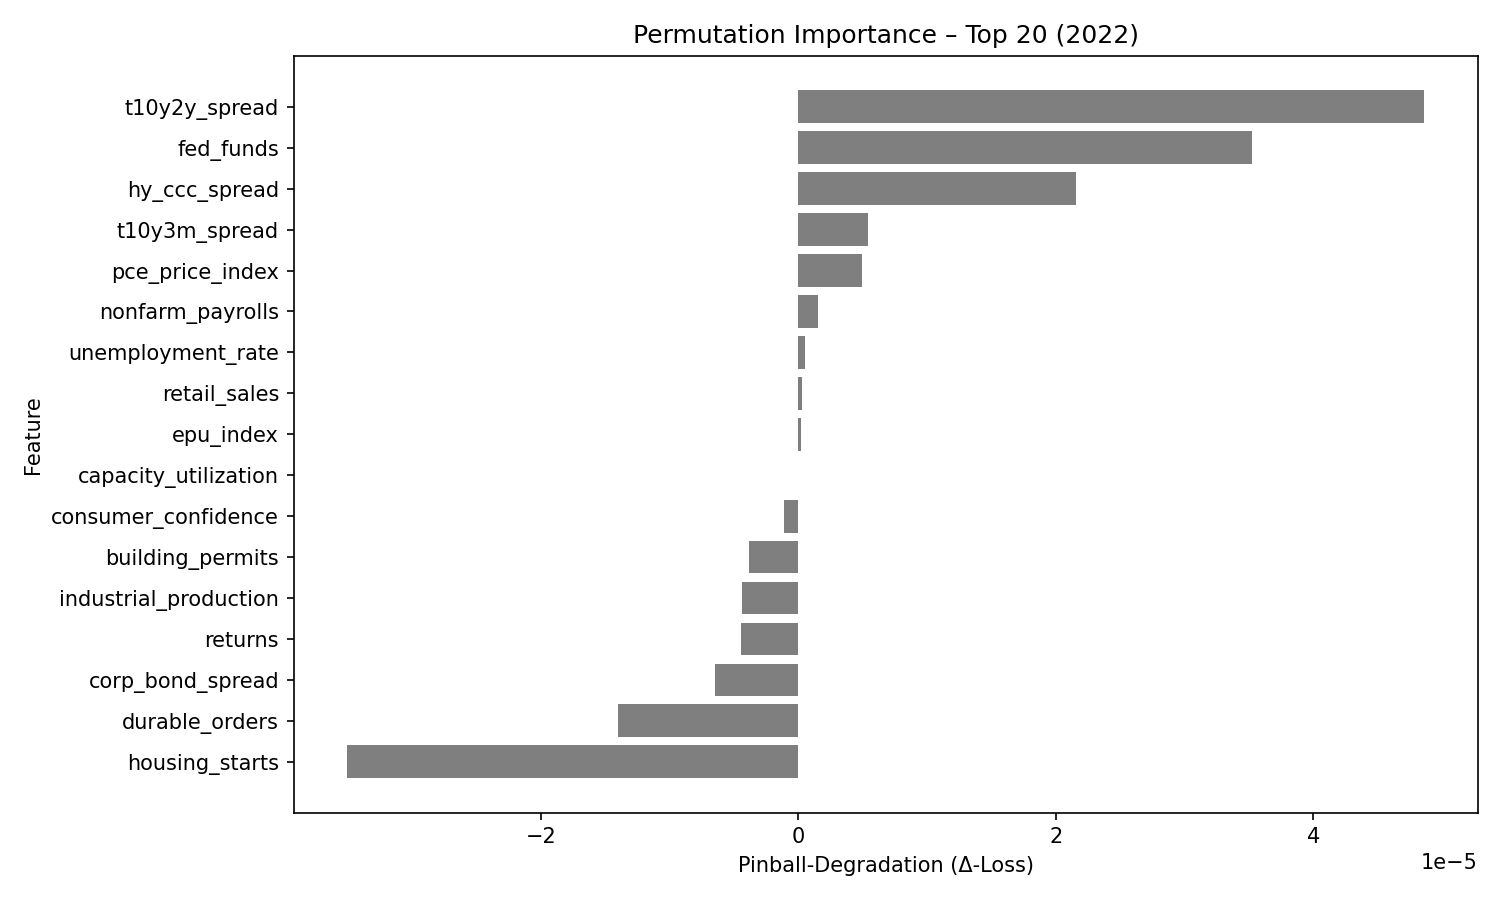

Data behind this chart, as committed beside it:
feature, pinball_degradation
t10y2y_spread, 4.8583373e-05
fed_funds, 3.522786e-05
hy_ccc_spread, 2.1546148e-05
t10y3m_spread, 5.423324e-06
pce_price_index, 4.914822e-06
nonfarm_payrolls, 1.5191035e-06
unemployment_rate, 5.1315874e-07
retail_sales, 2.8661452e-07
epu_index, 2.3341272e-07
capacity_utilization, -1.8626451e-08
consumer_confidence, -1.1193333e-06
building_permits, -3.8312282e-06
industrial_production, -4.3809414e-06
returns, -4.4840854e-06
corp_bond_spread, -6.4913183e-06
durable_orders, -1.4001853e-05
housing_starts, -3.5043224e-05
